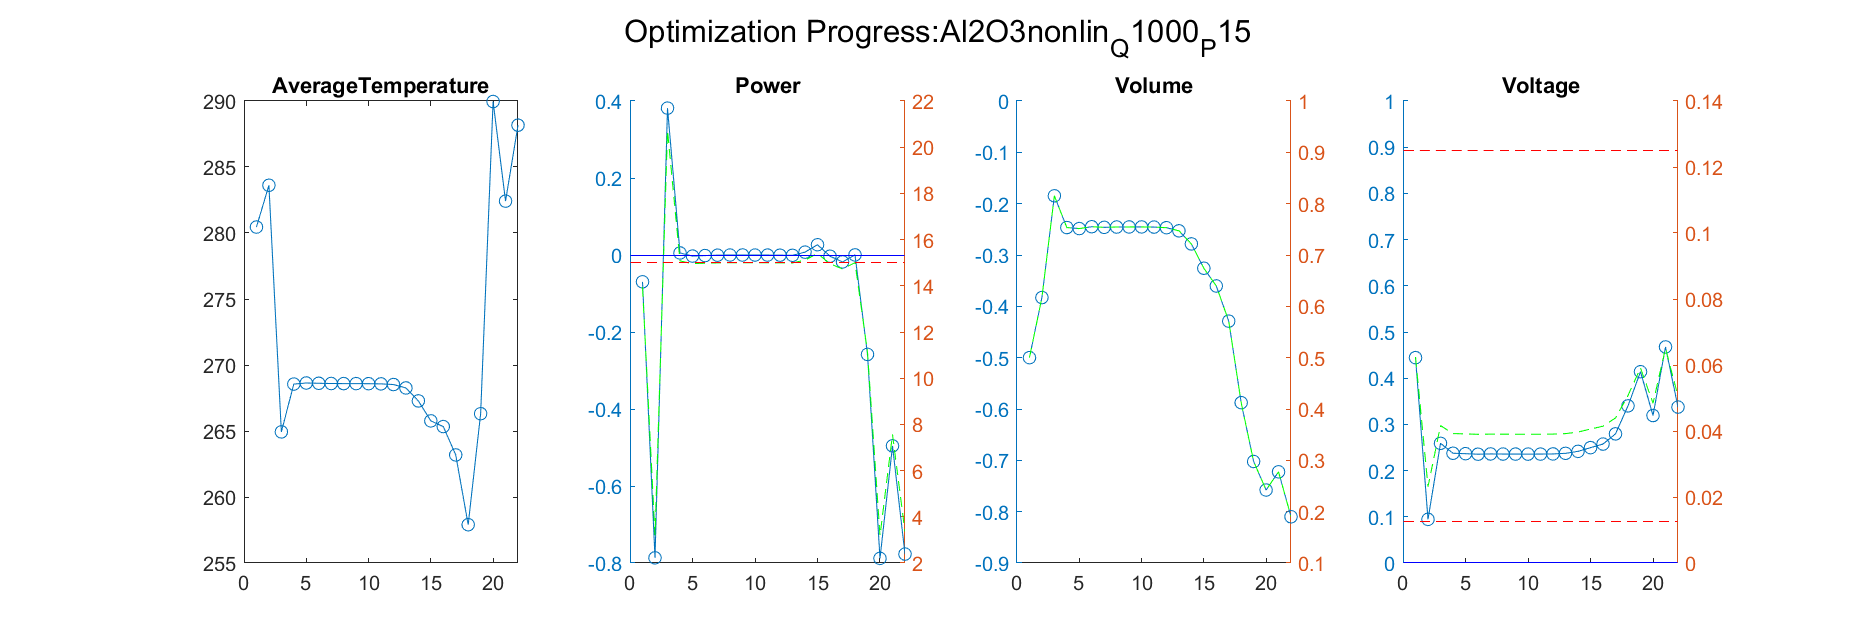

The table this chart was drawn from, first rows:
Iteration, AverageTemperature, Power_value, Power_right_value, Volume_value, Volume_right_value, Voltage_value, Voltage_right_value
1, 283.6, -0.7866, 3.201, -0.3829, 0.6171, 0.09444, 0.02313
Iteration, AverageTemperature, Power_value, Power_right_value, Volume_value, Volume_right_value, Voltage_value, Voltage_right_value
1, 283.6, -0.7866, 3.201, -0.3829, 0.6171, 0.09444, 0.02313
2, 264.9, 0.3815, 20.72, -0.1847, 0.8153, 0.259, 0.04164
Iteration, AverageTemperature, Power_value, Power_right_value, Volume_value, Volume_right_value, Voltage_value, Voltage_right_value
1, 283.6, -0.7866, 3.201, -0.3829, 0.6171, 0.09444, 0.02313
2, 264.9, 0.3815, 20.72, -0.1847, 0.8153, 0.259, 0.04164
3, 268.6, 0.005268, 15.08, -0.2465, 0.7535, 0.2375, 0.03922
Iteration, AverageTemperature, Power_value, Power_right_value, Volume_value, Volume_right_value, Voltage_value, Voltage_right_value
1, 283.6, -0.7866, 3.201, -0.3829, 0.6171, 0.09444, 0.02313
2, 264.9, 0.3815, 20.72, -0.1847, 0.8153, 0.259, 0.04164
3, 268.6, 0.005268, 15.08, -0.2465, 0.7535, 0.2375, 0.03922
4, 268.6, -0.002785, 14.96, -0.2485, 0.7515, 0.2366, 0.03912
Iteration, AverageTemperature, Power_value, Power_right_value, Volume_value, Volume_right_value, Voltage_value, Voltage_right_value
1, 283.6, -0.7866, 3.201, -0.3829, 0.6171, 0.09444, 0.02313
2, 264.9, 0.3815, 20.72, -0.1847, 0.8153, 0.259, 0.04164
3, 268.6, 0.005268, 15.08, -0.2465, 0.7535, 0.2375, 0.03922
4, 268.6, -0.002785, 14.96, -0.2485, 0.7515, 0.2366, 0.03912
5, 268.6, -0.00149, 14.98, -0.2449, 0.7551, 0.2355, 0.03899
Iteration, AverageTemperature, Power_value, Power_right_value, Volume_value, Volume_right_value, Voltage_value, Voltage_right_value
1, 283.6, -0.7866, 3.201, -0.3829, 0.6171, 0.09444, 0.02313
2, 264.9, 0.3815, 20.72, -0.1847, 0.8153, 0.259, 0.04164
3, 268.6, 0.005268, 15.08, -0.2465, 0.7535, 0.2375, 0.03922
4, 268.6, -0.002785, 14.96, -0.2485, 0.7515, 0.2366, 0.03912
5, 268.6, -0.00149, 14.98, -0.2449, 0.7551, 0.2355, 0.03899
6, 268.6, -0.0004493, 14.99, -0.2461, 0.7539, 0.2361, 0.03906
Iteration, AverageTemperature, Power_value, Power_right_value, Volume_value, Volume_right_value, Voltage_value, Voltage_right_value
1, 283.6, -0.7866, 3.201, -0.3829, 0.6171, 0.09444, 0.02313
2, 264.9, 0.3815, 20.72, -0.1847, 0.8153, 0.259, 0.04164
3, 268.6, 0.005268, 15.08, -0.2465, 0.7535, 0.2375, 0.03922
4, 268.6, -0.002785, 14.96, -0.2485, 0.7515, 0.2366, 0.03912
5, 268.6, -0.00149, 14.98, -0.2449, 0.7551, 0.2355, 0.03899
6, 268.6, -0.0004493, 14.99, -0.2461, 0.7539, 0.2361, 0.03906
7, 268.6, -4.16342558505756e-05, 15, -0.2455, 0.7545, 0.2358, 0.03903
Iteration, AverageTemperature, Power_value, Power_right_value, Volume_value, Volume_right_value, Voltage_value, Voltage_right_value
1, 283.6, -0.7866, 3.201, -0.3829, 0.6171, 0.09444, 0.02313
2, 264.9, 0.3815, 20.72, -0.1847, 0.8153, 0.259, 0.04164
3, 268.6, 0.005268, 15.08, -0.2465, 0.7535, 0.2375, 0.03922
4, 268.6, -0.002785, 14.96, -0.2485, 0.7515, 0.2366, 0.03912
5, 268.6, -0.00149, 14.98, -0.2449, 0.7551, 0.2355, 0.03899
6, 268.6, -0.0004493, 14.99, -0.2461, 0.7539, 0.2361, 0.03906
7, 268.6, -4.16342558505756e-05, 15, -0.2455, 0.7545, 0.2358, 0.03903
8, 268.6, -4.34878176567288e-05, 15, -0.2454, 0.7546, 0.2358, 0.03902
Iteration, AverageTemperature, Power_value, Power_right_value, Volume_value, Volume_right_value, Voltage_value, Voltage_right_value
1, 283.6, -0.7866, 3.201, -0.3829, 0.6171, 0.09444, 0.02313
2, 264.9, 0.3815, 20.72, -0.1847, 0.8153, 0.259, 0.04164
3, 268.6, 0.005268, 15.08, -0.2465, 0.7535, 0.2375, 0.03922
4, 268.6, -0.002785, 14.96, -0.2485, 0.7515, 0.2366, 0.03912
5, 268.6, -0.00149, 14.98, -0.2449, 0.7551, 0.2355, 0.03899
6, 268.6, -0.0004493, 14.99, -0.2461, 0.7539, 0.2361, 0.03906
7, 268.6, -4.16342558505756e-05, 15, -0.2455, 0.7545, 0.2358, 0.03903
8, 268.6, -4.34878176567288e-05, 15, -0.2454, 0.7546, 0.2358, 0.03902
9, 268.6, -8.2025110897499e-05, 15, -0.2453, 0.7547, 0.2357, 0.03902
Iteration, AverageTemperature, Power_value, Power_right_value, Volume_value, Volume_right_value, Voltage_value, Voltage_right_value
1, 283.6, -0.7866, 3.201, -0.3829, 0.6171, 0.09444, 0.02313
2, 264.9, 0.3815, 20.72, -0.1847, 0.8153, 0.259, 0.04164
3, 268.6, 0.005268, 15.08, -0.2465, 0.7535, 0.2375, 0.03922
4, 268.6, -0.002785, 14.96, -0.2485, 0.7515, 0.2366, 0.03912
5, 268.6, -0.00149, 14.98, -0.2449, 0.7551, 0.2355, 0.03899
6, 268.6, -0.0004493, 14.99, -0.2461, 0.7539, 0.2361, 0.03906
... 191 more rows
